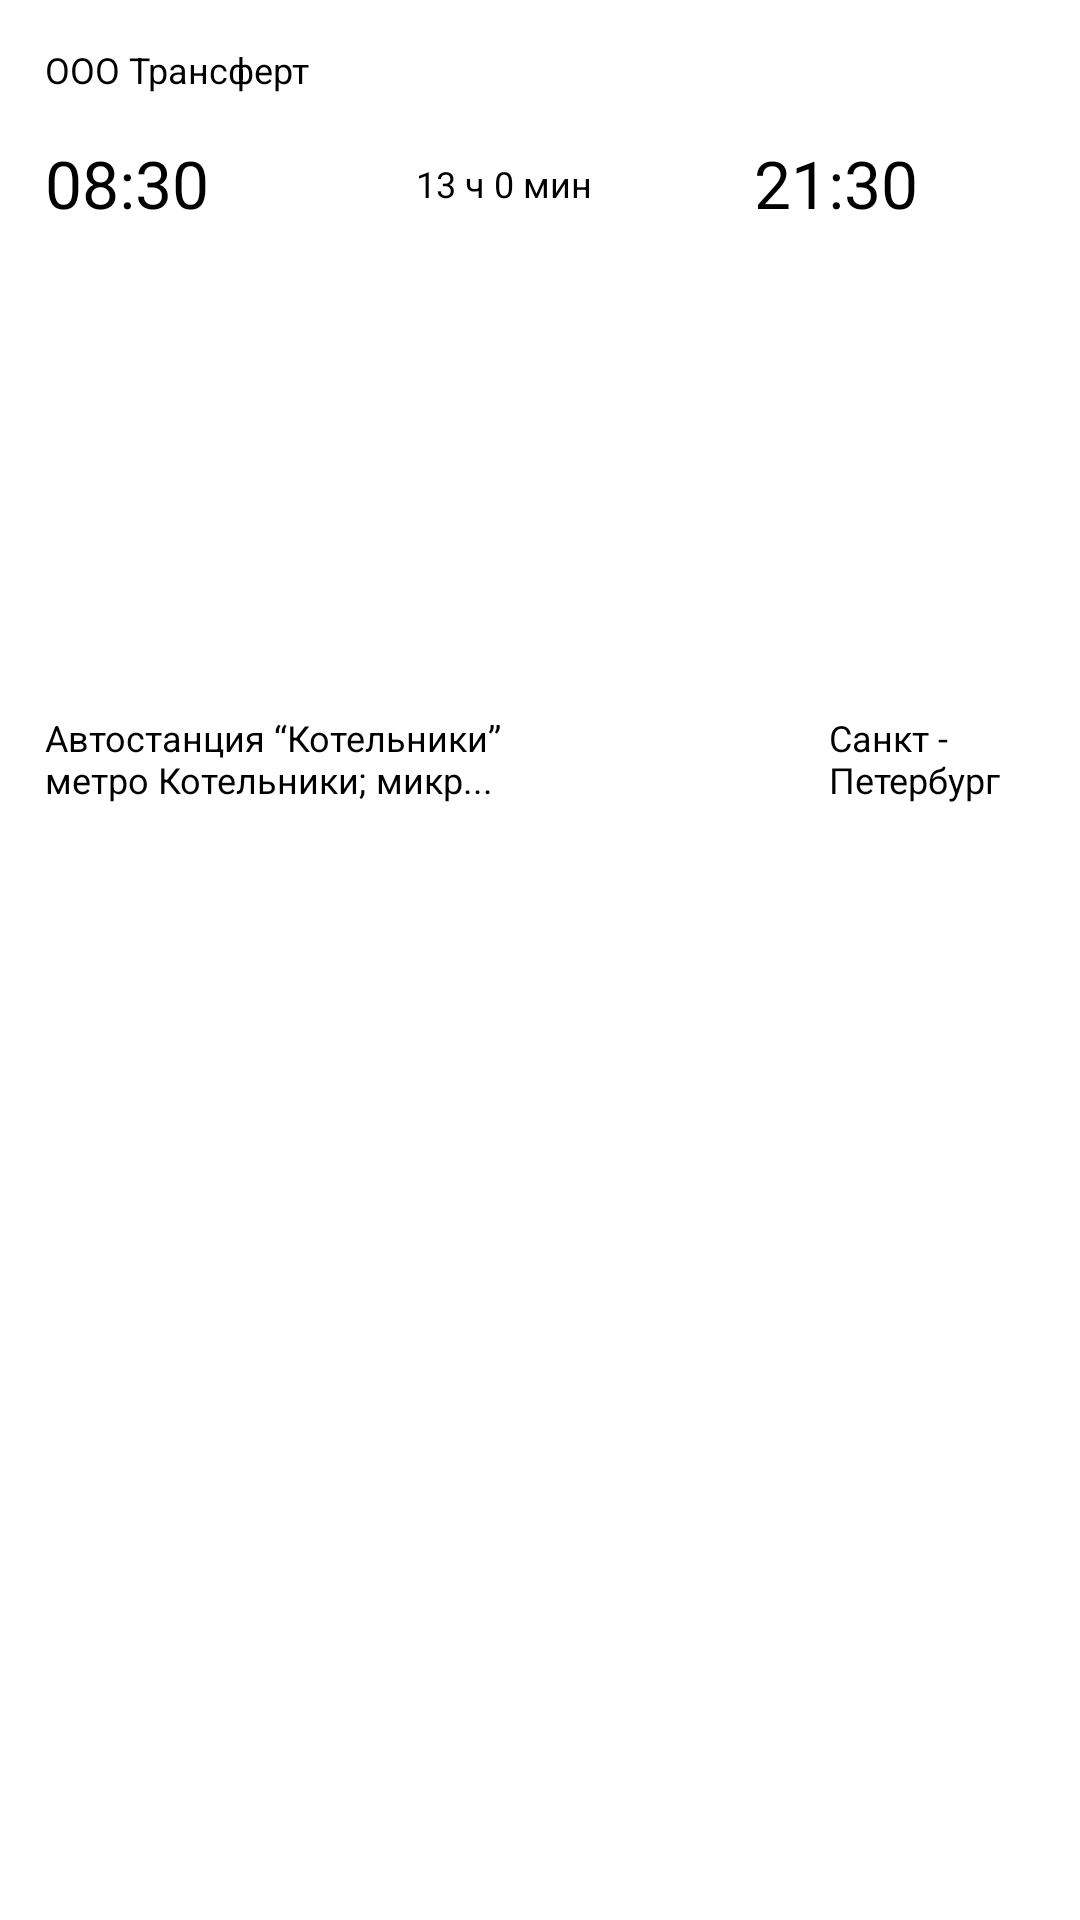

Here is an Android app screen rendered from its layout file. Give the layout XML and the strings, colors and styles it references.
<!-- AndroidManifest.xml: application theme Theme.DoonkAnorGroup -->
<!-- res/layout/search_page_item.xml -->
<?xml version="1.0" encoding="utf-8"?>
<androidx.constraintlayout.widget.ConstraintLayout xmlns:android="http://schemas.android.com/apk/res/android"
    xmlns:app="http://schemas.android.com/apk/res-auto"
    android:layout_width="match_parent"
    android:layout_height="wrap_content"
    android:background="@color/realWhite">

    <TextView
        android:id="@+id/company"
        android:layout_width="wrap_content"
        android:layout_height="wrap_content"
        android:layout_margin="15dp"
        android:text="ООО Трансферт"
        android:textColor="@color/realBlack"
        android:textSize="12dp"
        app:layout_constraintLeft_toLeftOf="parent"
        app:layout_constraintTop_toTopOf="parent" />

    <TextView
        android:id="@+id/timeOut"
        android:layout_width="wrap_content"
        android:layout_height="wrap_content"
        android:layout_margin="15dp"
        android:text="08:30"
        android:textColor="@color/realBlack"
        android:textSize="22sp"
        app:layout_constraintLeft_toLeftOf="parent"
        app:layout_constraintTop_toBottomOf="@id/company" />

    <TextView
        android:id="@+id/timeTrip"
        android:layout_width="wrap_content"
        android:layout_height="wrap_content"
        android:layout_marginLeft="30dp"
        android:text="13 ч 0 мин"
        android:textColor="@color/realBlack"
        android:textSize="12dp"
        app:layout_constraintBottom_toBottomOf="@+id/timeOut"
        app:layout_constraintLeft_toRightOf="@id/timeOut"
        app:layout_constraintRight_toLeftOf="@id/timeCome"
        app:layout_constraintTop_toTopOf="@id/timeOut" />


    <TextView
        android:id="@+id/description"
        android:layout_width="0dp"
        android:layout_height="wrap_content"
        android:text="Автостанция “Котельники” метро Котельники; микр..."
        android:textColor="@color/realBlack"
        android:textSize="12dp"
        app:layout_constraintLeft_toLeftOf="@id/timeOut"
        app:layout_constraintRight_toRightOf="@id/timeTrip"
        app:layout_constraintTop_toTopOf="@id/directionPlace" />


    <TextView
        android:id="@+id/timeCome"
        android:layout_width="wrap_content"
        android:layout_height="wrap_content"
        android:layout_margin="15dp"

        android:layout_marginLeft="40dp"
        android:layout_marginTop="12dp"
        android:text="21:30"
        android:textColor="@color/realBlack"
        android:textSize="22sp"
        app:layout_constraintLeft_toRightOf="@id/timeTrip"
        app:layout_constraintRight_toRightOf="parent"
        app:layout_constraintTop_toBottomOf="@id/company" />

    <TextView
        android:id="@+id/directionPlace"
        android:layout_width="0dp"
        android:layout_height="wrap_content"
        android:layout_margin="25dp"
        android:text="Санкт - Петербург "
        android:textColor="@color/realBlack"
        android:textSize="12dp"
        app:layout_constraintBottom_toTopOf="@id/orderCost"
        app:layout_constraintLeft_toLeftOf="@id/timeCome"
        app:layout_constraintRight_toRightOf="parent"
        app:layout_constraintTop_toBottomOf="@id/timeCome" />

    <androidx.appcompat.widget.AppCompatButton
        android:id="@+id/orderCost"
        android:layout_width="160dp"
        android:layout_height="wrap_content"
        android:layout_margin="8dp"
        android:background="@drawable/oreder_trip_bg"
        app:layout_constraintBottom_toBottomOf="parent"
        app:layout_constraintRight_toRightOf="parent"
        app:layout_constraintTop_toBottomOf="@id/description" />

    <TextView
        android:id="@+id/costText"
        android:layout_width="wrap_content"
        android:layout_height="wrap_content"
        android:elevation="4dp"
        android:text="от 300 руб."
        android:textColor="@color/realWhite"
        android:textSize="18sp"
        app:layout_constraintBottom_toBottomOf="@id/orderCost"
        app:layout_constraintLeft_toLeftOf="@id/orderCost"
        app:layout_constraintRight_toRightOf="@id/orderCost"
        app:layout_constraintTop_toTopOf="@id/orderCost" />


</androidx.constraintlayout.widget.ConstraintLayout>
<!-- resources referenced by this layout -->
<resources>
  <color name="realBlack">#000000</color>
  <color name="realWhite">#FFFFFF</color>
  <style name="Theme.DoonkAnorGroup" parent="Theme.MaterialComponents.DayNight.NoActionBar">
          
          <item name="colorPrimary">@color/nextBt</item>
          <item name="colorPrimaryVariant">@color/nextBt</item>
          <item name="colorOnPrimary">@color/white</item>
          
          <item name="colorSecondary">@color/teal_200</item>
          <item name="colorSecondaryVariant">@color/teal_700</item>
          <item name="colorOnSecondary">@color/black</item>
          
  
          <item name="android:statusBarColor">@color/nextBt</item>
          <item name="android:navigationBarColor">@color/nextBt</item>
          
      </style>
  <color name="nextBt">#27AE61</color>
  <color name="white">#FFFFFFFF</color>
  <color name="teal_200">#FF03DAC5</color>
  <color name="teal_700">#FF018786</color>
  <color name="black">#FF000000</color>
</resources>
